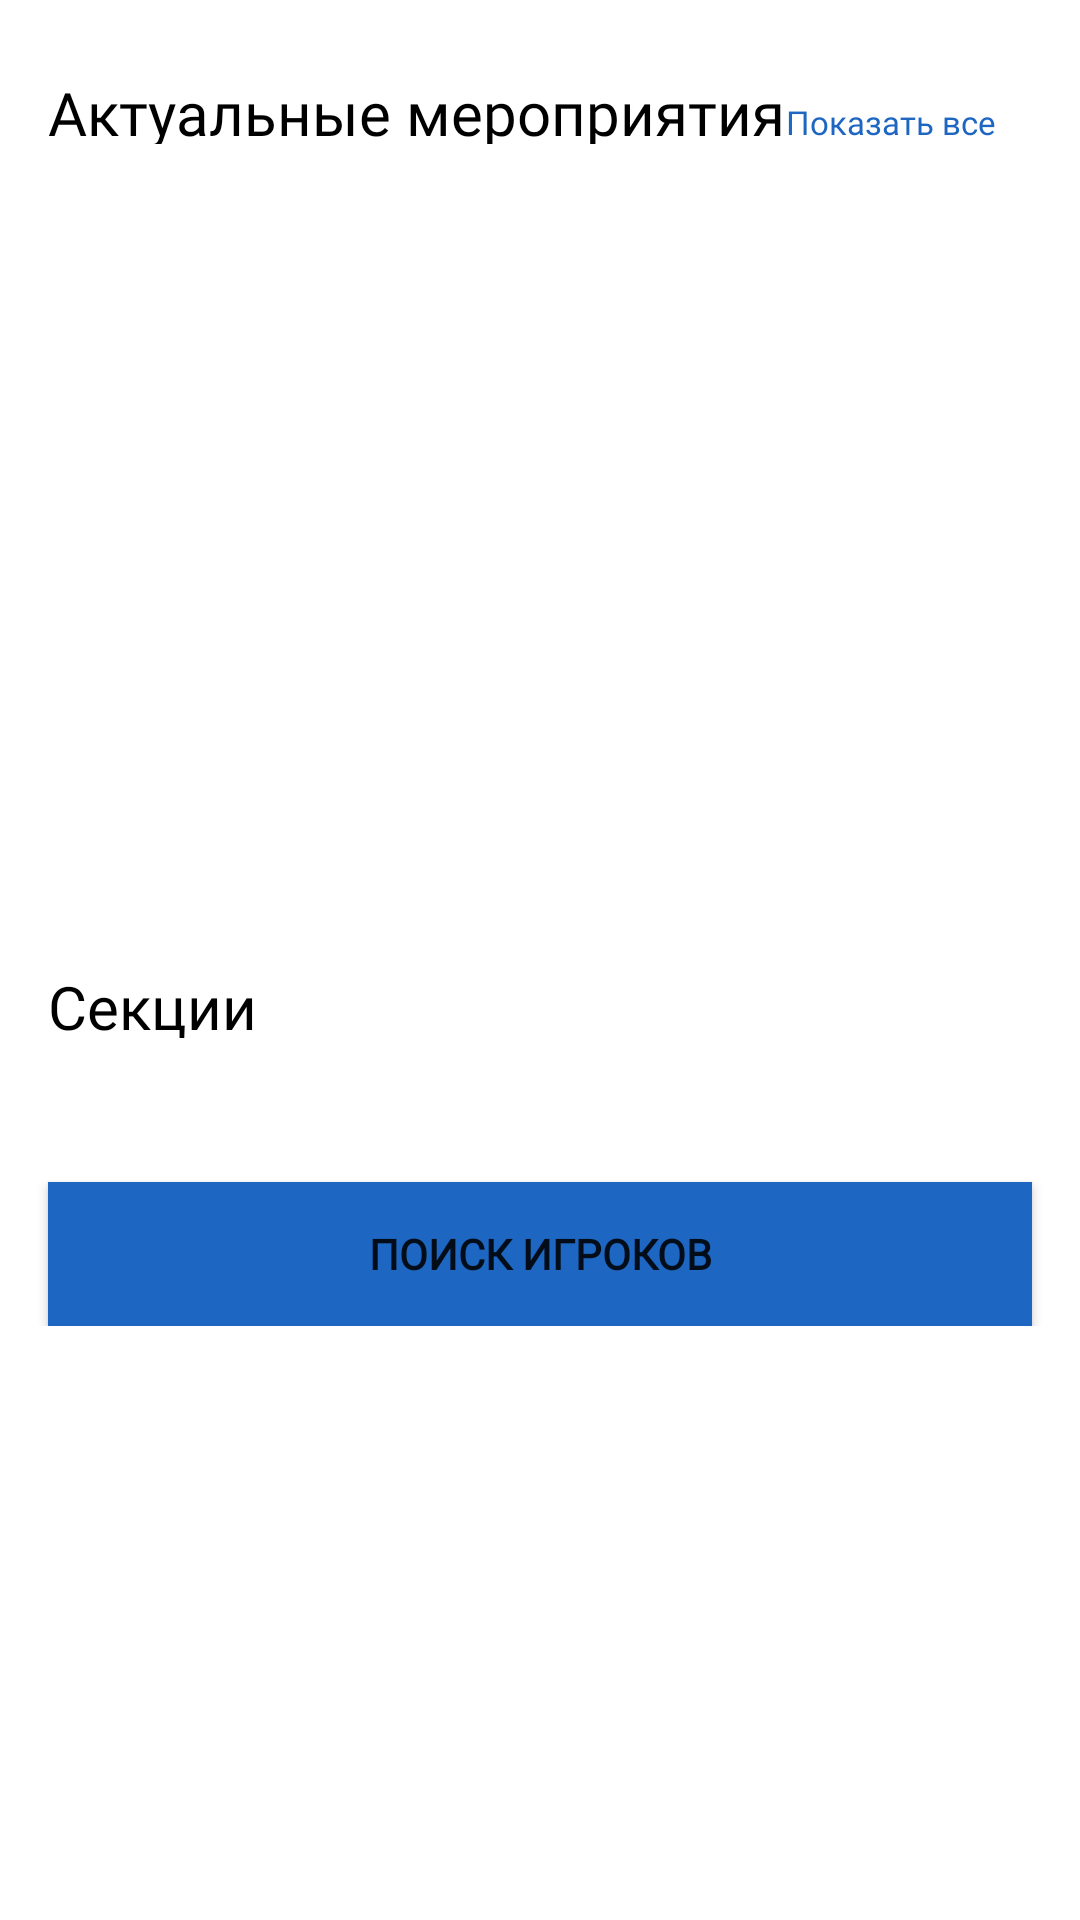

The Android layout XML behind this screen, and the referenced resources:
<!-- AndroidManifest.xml: application theme Theme.SSCAlliance -->
<!-- res/layout/fragment_sport.xml -->
<?xml version="1.0" encoding="utf-8"?>
<androidx.core.widget.NestedScrollView xmlns:android="http://schemas.android.com/apk/res/android"
    xmlns:app="http://schemas.android.com/apk/res-auto"
    android:layout_width="match_parent"
    android:layout_height="match_parent">

    <androidx.constraintlayout.widget.ConstraintLayout
        android:layout_width="match_parent"
        android:layout_height="match_parent">

        <include
            android:id="@+id/incLoader"
            layout="@layout/inc_loader"
            app:layout_constraintStart_toStartOf="parent"
            app:layout_constraintTop_toTopOf="parent"
            app:layout_constraintBottom_toBottomOf="parent"
            app:layout_constraintEnd_toEndOf="parent"
            android:layout_width="match_parent"
            android:layout_height="match_parent"
            android:visibility="gone" />

        <TextView
            android:id="@+id/tvCurrentEvents"
            android:layout_width="wrap_content"
            android:layout_height="24dp"
            android:layout_marginStart="16dp"
            android:layout_marginTop="24dp"
            android:fontFamily="@font/roboto_medium"
            android:gravity="center"
            android:text="@string/tv_current_events"
            android:textColor="@color/black"
            android:textSize="20sp"
            app:layout_constraintStart_toStartOf="parent"
            app:layout_constraintTop_toTopOf="parent" />

        <TextView
            android:id="@+id/tvShowAll"
            android:layout_width="wrap_content"
            android:layout_height="24dp"
            android:layout_marginHorizontal="16dp"
            android:layout_marginTop="24dp"
            android:fontFamily="@font/roboto_medium"
            android:gravity="bottom"
            android:paddingHorizontal="12dp"
            android:text="@string/show_all"
            android:textColor="@color/blue"
            android:textSize="11sp"
            app:layout_constraintHorizontal_bias="1"
            app:layout_constraintStart_toEndOf="@+id/tvCurrentEvents"
            app:layout_constraintEnd_toEndOf="parent"
            app:layout_constraintTop_toTopOf="parent" />

        <androidx.recyclerview.widget.RecyclerView
            android:id="@+id/rvEvents"
            android:layout_width="match_parent"
            android:layout_height="226dp"
            android:layout_marginStart="8dp"
            android:layout_marginTop="16dp"
            app:layout_constraintStart_toStartOf="parent"
            app:layout_constraintTop_toBottomOf="@+id/tvCurrentEvents" />

        <TextView
            android:id="@+id/tvSections"
            android:layout_width="wrap_content"
            android:layout_height="24dp"
            android:layout_marginStart="16dp"
            android:layout_marginTop="32dp"
            android:fontFamily="@font/roboto_medium"
            android:text="@string/tv_sections"
            android:textColor="@color/black"
            android:textSize="20sp"
            app:layout_constraintStart_toStartOf="parent"
            app:layout_constraintTop_toBottomOf="@+id/rvEvents" />

        <androidx.recyclerview.widget.RecyclerView
            android:id="@+id/rvSections"
            android:layout_width="match_parent"
            android:layout_height="wrap_content"
            android:layout_marginStart="16dp"
            android:layout_marginTop="16dp"
            android:layout_marginEnd="16dp"
            android:overScrollMode="never"
            app:layout_constraintEnd_toEndOf="parent"
            app:layout_constraintStart_toStartOf="parent"
            app:layout_constraintTop_toBottomOf="@+id/tvSections" />

        <Button
            android:id="@+id/btnFindPlayer"
            android:layout_width="match_parent"
            android:layout_height="48dp"
            android:layout_marginStart="16dp"
            android:layout_marginTop="32dp"
            android:layout_marginEnd="16dp"
            android:text="@string/find_players"
            android:fontFamily="@font/roboto_medium"
            android:background="@color/blue"
            android:textStyle="bold"
            app:layout_constraintEnd_toEndOf="parent"
            app:layout_constraintStart_toStartOf="parent"
            app:layout_constraintTop_toBottomOf="@+id/rvSections" />

    </androidx.constraintlayout.widget.ConstraintLayout>

</androidx.core.widget.NestedScrollView>
<!-- res/layout/inc_loader.xml (included above) -->
<?xml version="1.0" encoding="utf-8"?>
<FrameLayout xmlns:android="http://schemas.android.com/apk/res/android"
    android:layout_width="match_parent"
    android:layout_height="match_parent">

    <ProgressBar
        android:id="@+id/pbLoading"
        android:layout_gravity="center"
        android:indeterminateTint="@color/blue"
        android:layout_width="64dp"
        android:layout_height="64dp" />

</FrameLayout>
<!-- resources referenced by this layout -->
<resources>
  <color name="black">#FF000000</color>
  <color name="blue">#1D66C1</color>
  <string name="find_players">Поиск Игроков</string>
  <string name="show_all">Показать все</string>
  <string name="tv_current_events">Актуальные мероприятия</string>
  <string name="tv_sections">Секции</string>
  <style name="Theme.SSCAlliance" parent="Theme.MaterialComponents.DayNight.DarkActionBar">
          
          <item name="colorPrimary">@color/blue</item>
          <item name="colorPrimaryVariant">@color/black</item>
          <item name="colorOnPrimary">@color/white</item>
          
          <item name="colorSecondary">@color/teal_200</item>
          <item name="colorSecondaryVariant">@color/teal_700</item>
          <item name="colorOnSecondary">@color/black</item>
          
          <item name="android:statusBarColor" tools:targetApi="l">?attr/colorPrimaryVariant</item>
          
      </style>
  <color name="white">#FFFFFFFF</color>
  <color name="teal_200">#FF03DAC5</color>
  <color name="teal_700">#FF018786</color>
</resources>
